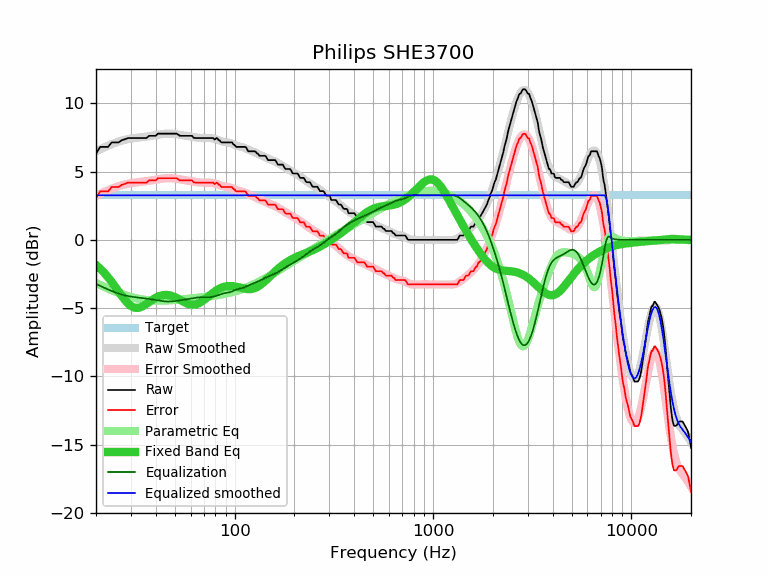

Source data for this figure (header and first rows):
frequency, raw, error, smoothed, error_smoothed, equalization, parametric_eq, equalized_raw, equalized_smoothed, target
20, 6.32, 3.06, 6.49, 3.22, -3.22, -1.84, 3.10, 3.26, 3.26
21, 6.81, 3.55, 6.64, 3.37, -3.37, -2.12, 3.44, 3.26, 3.26
22, 6.81, 3.55, 6.77, 3.51, -3.51, -2.42, 3.30, 3.26, 3.26
23, 6.81, 3.55, 6.90, 3.63, -3.63, -2.74, 3.18, 3.26, 3.26
24, 7.14, 3.88, 7.01, 3.75, -3.75, -3.08, 3.39, 3.26, 3.26
25, 7.14, 3.88, 7.11, 3.85, -3.85, -3.43, 3.29, 3.26, 3.26
26, 7.14, 3.88, 7.20, 3.93, -3.93, -3.78, 3.21, 3.26, 3.26
27, 7.30, 4.04, 7.27, 4.01, -4.01, -4.12, 3.29, 3.26, 3.26
28, 7.37, 4.11, 7.33, 4.07, -4.07, -4.41, 3.30, 3.26, 3.26
29, 7.46, 4.20, 7.38, 4.12, -4.12, -4.66, 3.34, 3.26, 3.26
30, 7.46, 4.20, 7.42, 4.16, -4.16, -4.84, 3.30, 3.26, 3.26
31, 7.46, 4.20, 7.45, 4.19, -4.19, -4.95, 3.27, 3.26, 3.26
32, 7.46, 4.20, 7.48, 4.21, -4.21, -4.99, 3.25, 3.26, 3.26
33, 7.46, 4.20, 7.50, 4.23, -4.23, -4.97, 3.23, 3.26, 3.26
34, 7.46, 4.20, 7.52, 4.26, -4.26, -4.90, 3.20, 3.26, 3.26
35, 7.46, 4.20, 7.54, 4.28, -4.28, -4.80, 3.18, 3.26, 3.26
36, 7.46, 4.20, 7.57, 4.30, -4.30, -4.69, 3.16, 3.26, 3.26
37, 7.62, 4.36, 7.59, 4.33, -4.33, -4.57, 3.29, 3.26, 3.26
38, 7.62, 4.36, 7.62, 4.36, -4.36, -4.45, 3.26, 3.26, 3.26
39, 7.62, 4.36, 7.65, 4.38, -4.38, -4.34, 3.24, 3.26, 3.26
40, 7.62, 4.36, 7.68, 4.41, -4.41, -4.24, 3.21, 3.26, 3.26
41, 7.78, 4.52, 7.70, 4.44, -4.44, -4.17, 3.34, 3.26, 3.26
42, 7.78, 4.52, 7.73, 4.46, -4.46, -4.11, 3.32, 3.26, 3.26
43, 7.78, 4.52, 7.75, 4.49, -4.49, -4.06, 3.29, 3.26, 3.26
44, 7.78, 4.52, 7.77, 4.50, -4.50, -4.04, 3.28, 3.26, 3.26
45, 7.78, 4.52, 7.78, 4.51, -4.51, -4.03, 3.27, 3.26, 3.26
46, 7.78, 4.52, 7.78, 4.52, -4.52, -4.04, 3.26, 3.26, 3.26
47, 7.78, 4.52, 7.78, 4.52, -4.52, -4.06, 3.26, 3.26, 3.26
48, 7.78, 4.52, 7.77, 4.51, -4.51, -4.10, 3.27, 3.26, 3.26
49, 7.78, 4.52, 7.76, 4.50, -4.50, -4.14, 3.28, 3.26, 3.26
50, 7.78, 4.52, 7.75, 4.49, -4.49, -4.20, 3.29, 3.26, 3.26
51, 7.78, 4.52, 7.73, 4.47, -4.47, -4.26, 3.31, 3.26, 3.26
52, 7.70, 4.44, 7.71, 4.45, -4.45, -4.32, 3.25, 3.26, 3.26
53, 7.62, 4.36, 7.69, 4.43, -4.43, -4.39, 3.19, 3.26, 3.26
54, 7.62, 4.36, 7.67, 4.41, -4.41, -4.46, 3.21, 3.26, 3.26
55, 7.62, 4.36, 7.66, 4.39, -4.39, -4.52, 3.23, 3.26, 3.26
56, 7.62, 4.36, 7.64, 4.37, -4.37, -4.58, 3.25, 3.26, 3.26
57, 7.62, 4.36, 7.62, 4.35, -4.35, -4.63, 3.27, 3.26, 3.26
58, 7.62, 4.36, 7.60, 4.33, -4.33, -4.68, 3.29, 3.26, 3.26
59, 7.62, 4.36, 7.58, 4.32, -4.32, -4.71, 3.30, 3.26, 3.26
60, 7.62, 4.36, 7.56, 4.30, -4.30, -4.74, 3.32, 3.26, 3.26
61, 7.62, 4.36, 7.54, 4.28, -4.28, -4.75, 3.34, 3.26, 3.26
62, 7.49, 4.23, 7.53, 4.26, -4.26, -4.75, 3.23, 3.26, 3.26
63, 7.46, 4.20, 7.51, 4.25, -4.25, -4.74, 3.21, 3.26, 3.26
64, 7.46, 4.20, 7.50, 4.23, -4.23, -4.72, 3.23, 3.26, 3.26
65, 7.46, 4.20, 7.48, 4.22, -4.22, -4.68, 3.24, 3.26, 3.26
66, 7.46, 4.20, 7.47, 4.21, -4.21, -4.64, 3.25, 3.26, 3.26
67, 7.46, 4.20, 7.47, 4.20, -4.20, -4.59, 3.26, 3.26, 3.26
68, 7.46, 4.20, 7.46, 4.20, -4.20, -4.53, 3.26, 3.26, 3.26
69, 7.46, 4.20, 7.46, 4.20, -4.20, -4.47, 3.26, 3.26, 3.26
70, 7.46, 4.20, 7.46, 4.20, -4.20, -4.41, 3.26, 3.26, 3.26
71, 7.46, 4.20, 7.46, 4.20, -4.20, -4.34, 3.26, 3.26, 3.26
72, 7.46, 4.20, 7.46, 4.20, -4.20, -4.27, 3.26, 3.26, 3.26
73, 7.46, 4.20, 7.46, 4.20, -4.20, -4.19, 3.26, 3.26, 3.26
74, 7.46, 4.20, 7.46, 4.20, -4.20, -4.12, 3.26, 3.26, 3.26
75, 7.46, 4.20, 7.46, 4.19, -4.19, -4.05, 3.27, 3.26, 3.26
76, 7.46, 4.20, 7.45, 4.19, -4.19, -3.99, 3.27, 3.26, 3.26
77, 7.46, 4.20, 7.44, 4.18, -4.18, -3.92, 3.28, 3.26, 3.26
78, 7.46, 4.20, 7.43, 4.16, -4.16, -3.86, 3.30, 3.26, 3.26
79, 7.35, 4.09, 7.41, 4.14, -4.14, -3.80, 3.21, 3.26, 3.26
... 553 more rows
